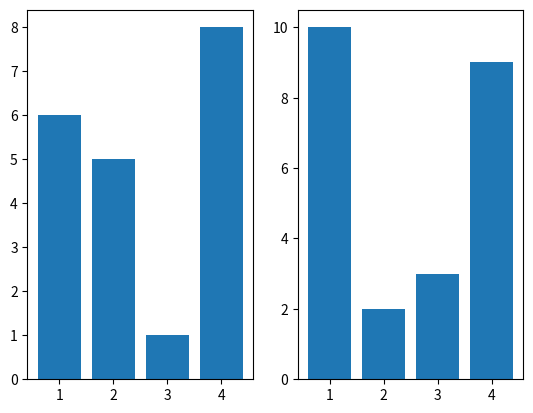

This chart was generated by the following Python code:
def BarPanggil(npm):
	import matplotlib.pyplot as plt
	import random as rand
	i = (int(npm)%3)+2
	rowcol = ""
	if i%2==0:
		row=i/2
		rowcol=str(int(row))+"2"
	if i%3==0:
		row=i/3
		rowcol=str(int(row))+"3"
	a=1	
	while a<=i:
		y = [rand.randint(1,10),rand.randint(1,10),rand.randint(1,10),rand.randint(1,10)]
		plt.subplot(int(rowcol+str(a)))
		plt.bar([1,2,3,4], y)
		a+=1	
	plt.show()
	return i
BarPanggil("1174035")
